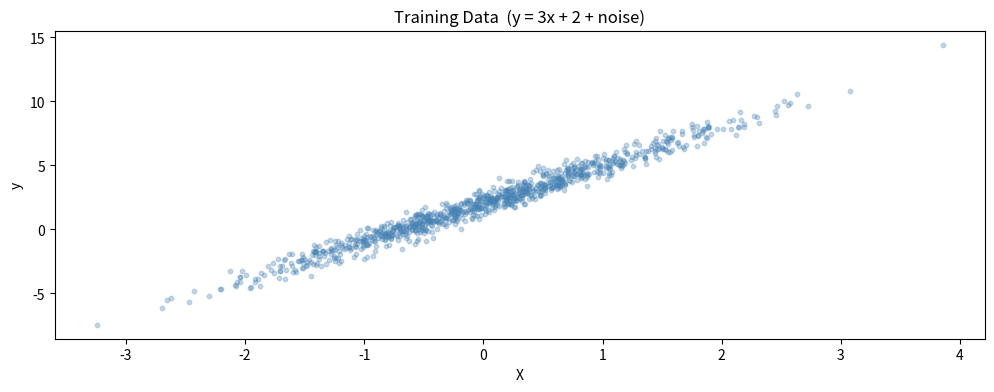
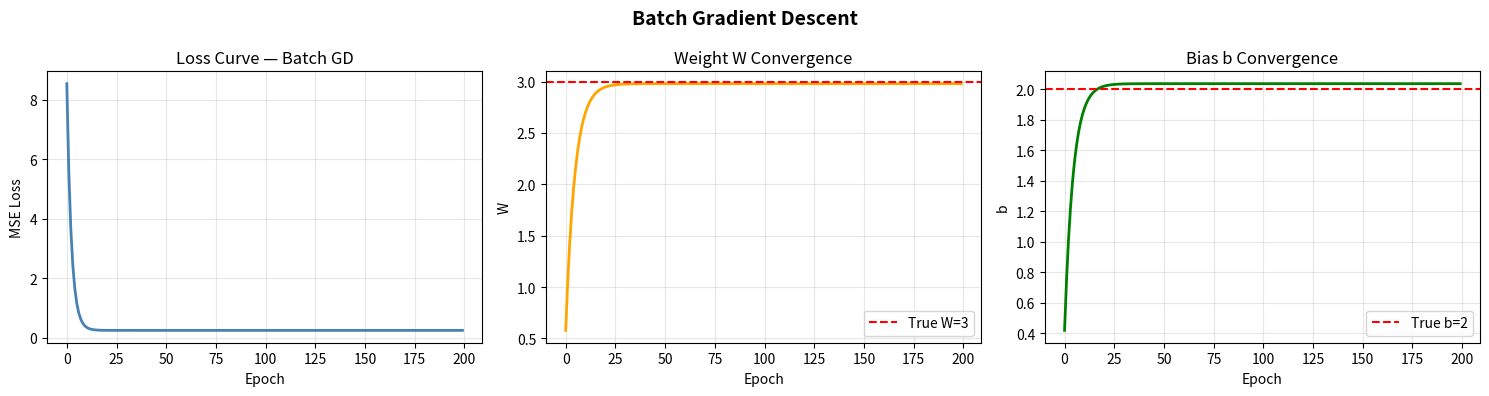
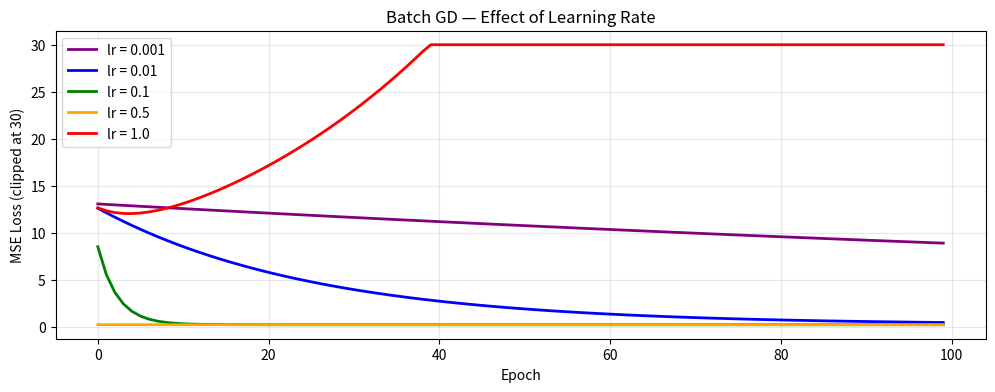

These figures' Python source, in order:
import numpy as np
import matplotlib.pyplot as plt

np.random.seed(42)
plt.rcParams['figure.figsize'] = (12, 4)

m = 1000
X = np.random.randn(m, 1)
y = 3 * X + 2 + np.random.randn(m, 1) * 0.5

plt.scatter(X, y, alpha=0.3, s=10, color='steelblue')
plt.xlabel('X')
plt.ylabel('y')
plt.title('Training Data  (y = 3x + 2 + noise)')
plt.show()

def predict(X, W, b):
    return X @ W + b

def mse_loss(y_pred, y_true):
    return np.mean((y_pred - y_true) ** 2)

def compute_gradients(X, y, W, b):
    n = len(y)
    error = predict(X, W, b) - y
    dW = (2 / n) * X.T @ error
    db = (2 / n) * np.sum(error)
    return dW, db

def batch_gradient_descent(X, y, lr=0.1, epochs=200):
    W = np.zeros((X.shape[1], 1))
    b = 0.0
    history = {'loss': [], 'W': [], 'b': []}

    for epoch in range(epochs):
        # Gradient computed over ALL m samples
        dW, db = compute_gradients(X, y, W, b)

        # Single update per epoch
        W -= lr * dW
        b -= lr * db

        loss = mse_loss(predict(X, W, b), y)
        history['loss'].append(loss)
        history['W'].append(W[0, 0])
        history['b'].append(b)

    return W, b, history

W_final, b_final, history = batch_gradient_descent(X, y, lr=0.1, epochs=200)

print(f"Learned  ->  W = {W_final[0,0]:.4f},  b = {b_final:.4f}")
print(f"True     ->  W = 3.0000,  b = 2.0000")
print(f"Final MSE Loss: {history['loss'][-1]:.4f}")

fig, axes = plt.subplots(1, 3, figsize=(15, 4))

# Loss curve
axes[0].plot(history['loss'], color='steelblue', linewidth=2)
axes[0].set_xlabel('Epoch')
axes[0].set_ylabel('MSE Loss')
axes[0].set_title('Loss Curve — Batch GD')
axes[0].grid(True, alpha=0.3)

# W convergence
axes[1].plot(history['W'], color='orange', linewidth=2)
axes[1].axhline(y=3, color='red', linestyle='--', label='True W=3')
axes[1].set_xlabel('Epoch')
axes[1].set_ylabel('W')
axes[1].set_title('Weight W Convergence')
axes[1].legend()
axes[1].grid(True, alpha=0.3)

# b convergence
axes[2].plot(history['b'], color='green', linewidth=2)
axes[2].axhline(y=2, color='red', linestyle='--', label='True b=2')
axes[2].set_xlabel('Epoch')
axes[2].set_ylabel('b')
axes[2].set_title('Bias b Convergence')
axes[2].legend()
axes[2].grid(True, alpha=0.3)

plt.suptitle('Batch Gradient Descent', fontsize=14, fontweight='bold')
plt.tight_layout()
plt.show()

learning_rates = [0.001, 0.01, 0.1, 0.5, 1.0]
colors = ['purple', 'blue', 'green', 'orange', 'red']

plt.figure(figsize=(12, 4))
for lr, color in zip(learning_rates, colors):
    _, _, hist = batch_gradient_descent(X, y, lr=lr, epochs=100)
    losses = np.clip(hist['loss'], 0, 30)
    plt.plot(losses, label=f'lr = {lr}', color=color, linewidth=2)

plt.xlabel('Epoch')
plt.ylabel('MSE Loss (clipped at 30)')
plt.title('Batch GD — Effect of Learning Rate')
plt.legend()
plt.grid(True, alpha=0.3)
plt.show()

print("Observation:")
print("  lr=0.001 -> converges very slowly")
print("  lr=0.1   -> converges well (sweet spot)")
print("  lr=1.0   -> likely diverges (loss explodes)")
